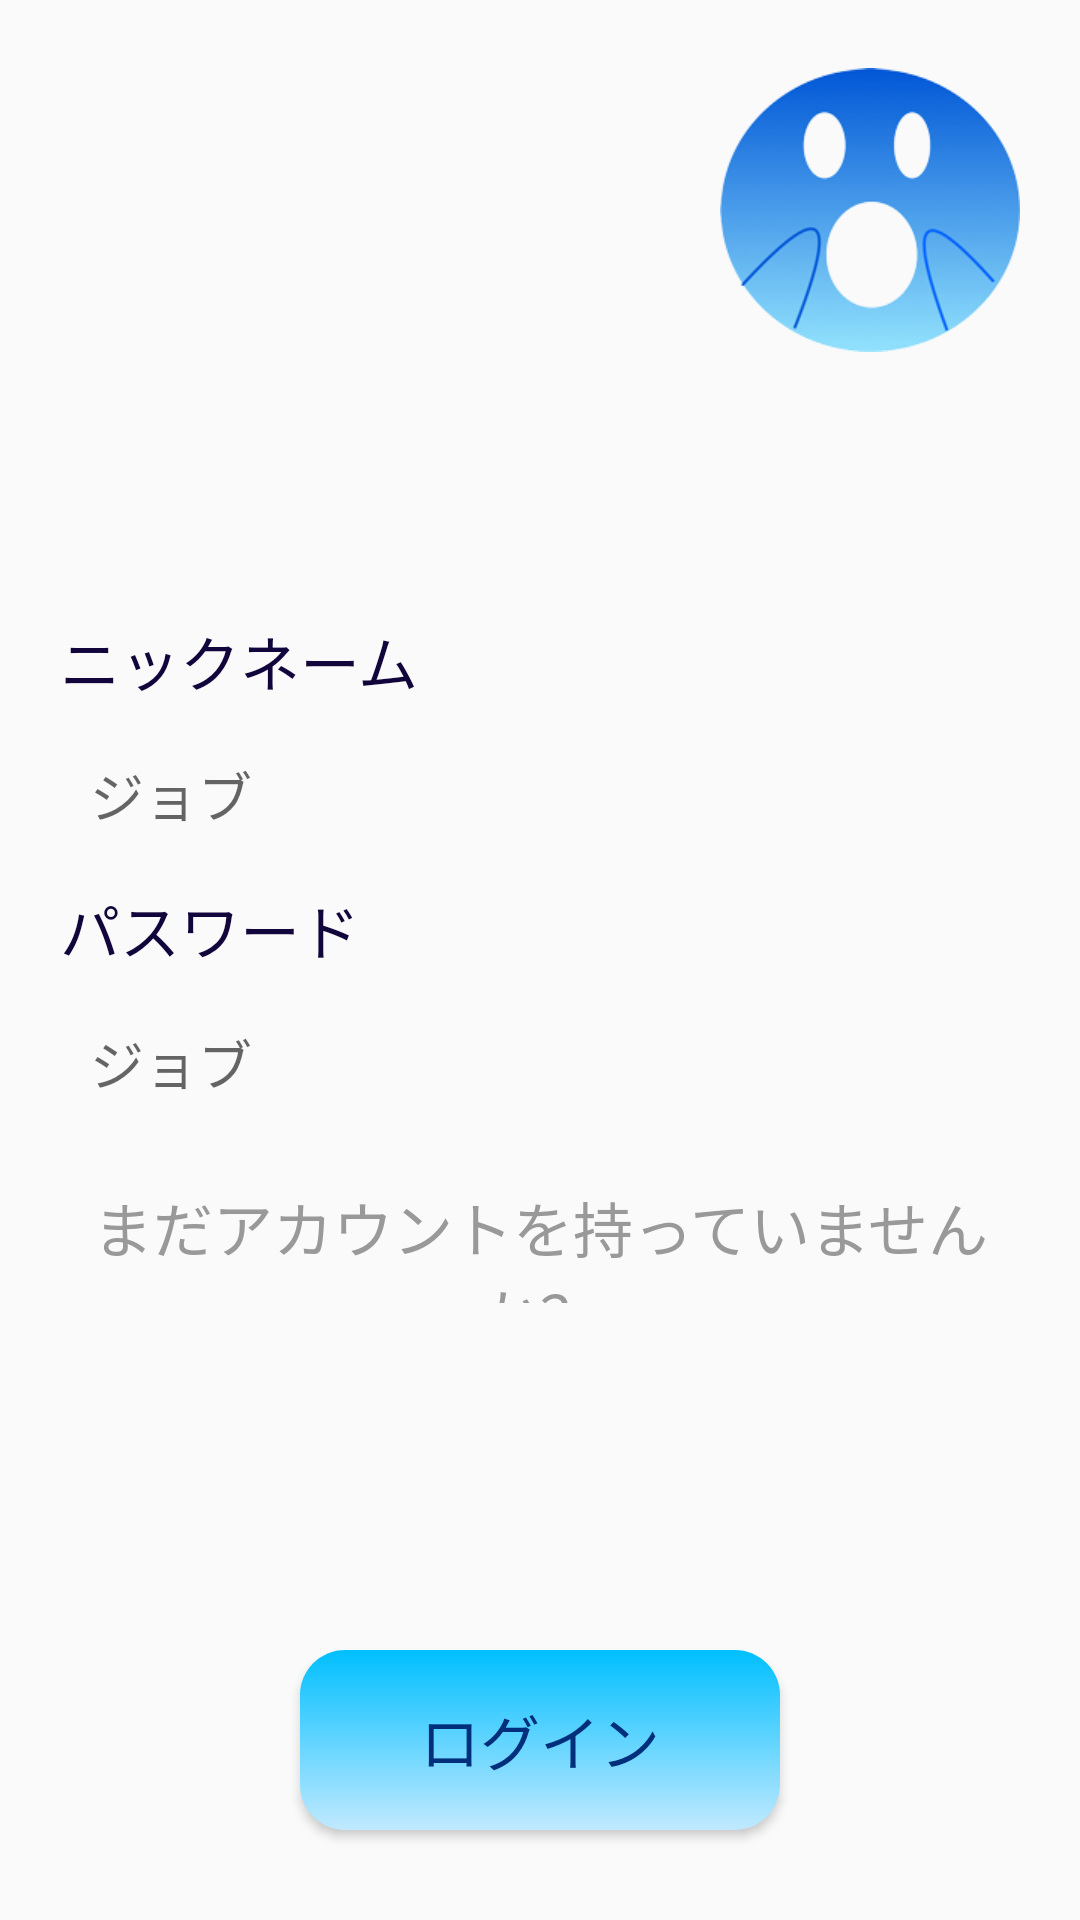

Write the Android layout XML for this screen, with the resource values it uses.
<!-- AndroidManifest.xml: application theme Theme.AppCompat.Light -->
<!-- res/layout/activity_login.xml -->
<?xml version="1.0" encoding="utf-8"?>
<RelativeLayout
    xmlns:android="http://schemas.android.com/apk/res/android"
    xmlns:app="http://schemas.android.com/apk/res-auto"
    xmlns:tools="http://schemas.android.com/tools"
    android:id="@+id/activity_login"
    android:theme="@style/AppTheme.FullScreen"
    android:layout_width="match_parent"
    android:layout_height="match_parent"
    tools:context=".main.LoginActivity"
    android:padding="10dp">

    <ImageView
        android:layout_width="100dp"
        android:layout_height="100dp"
        android:layout_alignParentEnd="true"
        android:layout_marginRight="10dp"
        android:layout_marginTop="10dp"
        android:src="@drawable/img_smile">
    </ImageView>

    <LinearLayout
        android:layout_width="match_parent"
        android:layout_height="wrap_content"
        android:orientation="vertical"
        android:paddingLeft="10dp"
        android:paddingRight="10dp"
        android:layout_centerInParent="true">

        <LinearLayout
            android:layout_width="match_parent"
            android:layout_height="wrap_content"
            android:orientation="vertical"
            android:paddingBottom="10dp">

            <TextView
                android:layout_width="wrap_content"
                android:layout_height="wrap_content"
                android:text="@string/str_name"
                android:textColor="@color/colorRegisterText"
                android:textSize="20dp">
            </TextView>

            <EditText
                android:id="@+id/edtEmail"
                android:layout_marginTop="10dp"
                android:layout_width="250dp"
                android:layout_height="40dp"
                android:paddingLeft="10dp"
                android:paddingRight="10dp"
                android:background="@drawable/item_edit_radius"
                android:hint="@string/str_input">
            </EditText>
        </LinearLayout>
        <LinearLayout
            android:layout_width="match_parent"
            android:layout_height="wrap_content"
            android:orientation="vertical"
            android:paddingBottom="10dp">
            <TextView
                android:layout_width="wrap_content"
                android:layout_height="wrap_content"
                android:textColor="@color/colorRegisterText"
                android:textSize="20dp"
                android:text="@string/str_password">
            </TextView>
            <EditText
                android:id="@+id/edtPassword"
                android:layout_marginTop="10dp"
                android:layout_width="250dp"
                android:layout_height="40dp"
                android:paddingLeft="10dp"
                android:paddingRight="10dp"
                android:background="@drawable/item_edit_radius"
                android:hint="@string/str_input">
            </EditText>
        </LinearLayout>

        <Button
            android:id="@+id/btnRegister"
            android:layout_gravity="right"
            android:layout_width="wrap_content"
            android:layout_height="40dp"
            android:textAllCaps="false"
            android:layout_marginTop="10dp"
            android:textSize="20dp"
            android:background="@android:color/transparent"
            android:textColor="@color/darkgray"
            android:text="@string/str_have_not_account"/>
    </LinearLayout>

    <Button
        android:id="@+id/btnLogin"
        android:layout_width="160dp"
        android:layout_height="60dp"
        android:layout_marginBottom="20dp"
        android:layout_alignParentBottom="true"
        android:layout_centerHorizontal="true"
        android:textColor="@color/colorButtonBlue"
        android:text="@string/str_login"
        android:textSize="20dp"
        android:background="@drawable/item_button_gradient"
        android:gravity="center"
        >
    </Button>
</RelativeLayout>
<!-- resources referenced by this layout -->
<resources>
  <color name="colorButtonBlue">#012F7B</color>
  <color name="colorRegisterText">#11053B</color>
  <color name="darkgray">#999</color>
  <!-- drawable img_smile: png bitmap (drawable, 26833 bytes) -->
  <!-- drawable item_button_gradient (drawable) -->
  <?xml version="1.0" encoding="utf-8"?>
  <shape xmlns:android="http://schemas.android.com/apk/res/android"
      android:shape="rectangle">
      
      <gradient
          android:startColor="@color/colorDeepBlue"
          android:endColor="@color/colorLightBlue"
          android:angle="270" />
      <corners
          android:bottomRightRadius="15dp"
          android:bottomLeftRadius="15dp"
          android:topLeftRadius="15dp"
          android:topRightRadius="15dp" />
  </shape>
  <string name="str_have_not_account">まだアカウントを持っていませんか？</string>
  <string name="str_input">ジョブ</string>
  <string name="str_login">ログイン</string>
  <string name="str_name">ニックネーム</string>
  <string name="str_password">パスワード</string>
  <style name="AppTheme.FullScreen" parent="@style/Theme.AppCompat.Light">
          <item name="windowNoTitle">true</item>
          <item name="windowActionBar">false</item>
          <item name="android:windowFullscreen">true</item>
          <item name="android:windowContentOverlay">@null</item>
      </style>
  <color name="colorDeepBlue">#00BFFF</color>
  <color name="colorLightBlue">#C1E9FF</color>
</resources>
